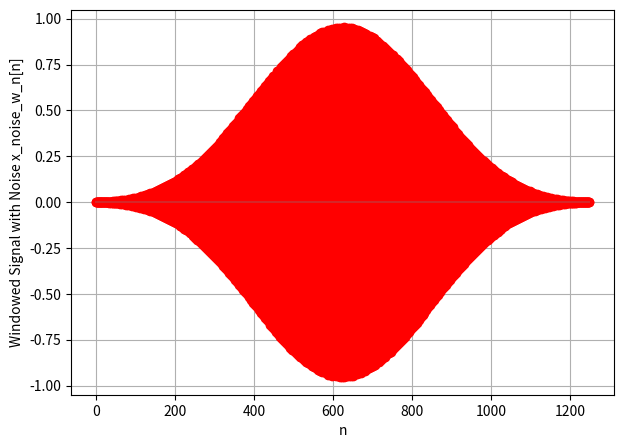
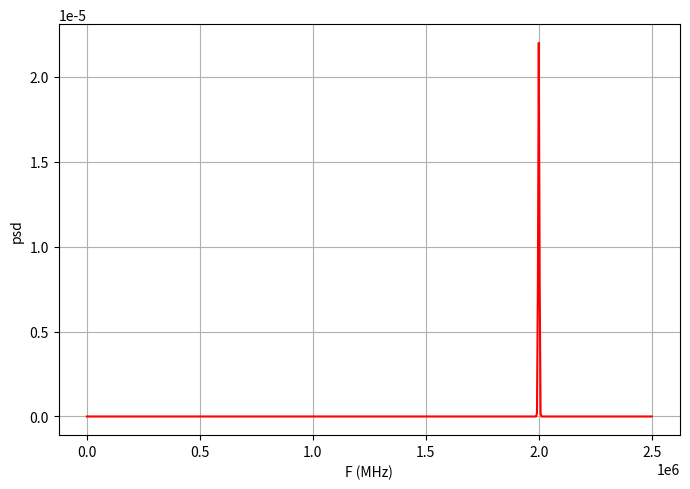

Recreate these plots in Python, in order.
import numpy as np
import matplotlib.pyplot as plt
from scipy.fft import fft, fftfreq
from scipy.signal import periodogram as psd
from scipy.signal import windows as window

F = 2e6  # frequency of x(t)
Fs = 5e6  # Sampling frequency
Ts = 1 / Fs 
N = 256 #DFT points
A = 1 # amplitude of x
SNR_dB = 50 # snr of resultant signal in dB 

t = np.linspace(0, 10/F, 1000)  
x_t = A*np.sin(2*np.pi*F*t)  
n = np.arange(0,500/F, Ts)  
n1 = np.arange(0, len(n))
x_n = A*np.sin(2*np.pi*F*n)  # Sampled signal
#N_range = np.arange(0, N)
#X = fft(x_n, N)
#freq = fftfreq(N, d=1.0/Fs)

signal_power = pow(A,2)/2
noise_power = signal_power/pow(10, SNR_dB/10)
noise_n = np.random.normal(0, np.sqrt(noise_power), len(n))# mean = 0, variance = power
print("Required Noise power calculated = ", noise_power)
x_noise_n = x_n + noise_n # noisy signal

blackman_w_n = window.blackman(len(n))
x_noise_w_n = x_noise_n*blackman_w_n

#to find and plot PSD
f, pxx = psd(x_noise_w_n, Fs)

#signal_power : max psd at f~F
Fmargin = 10e3
signal_power_psd = np.sum(pxx[(f>=F-Fmargin) & (f<=F+Fmargin)])
print("Signal power =", signal_power_psd)
#noise_power : everywhere esle
noise_power_psd = np.sum(pxx[(f<F-Fmargin) | (f>F+Fmargin)])
print("Noise power =", noise_power_psd)
SNR_dB_psd = 10*np.log10(signal_power_psd/noise_power_psd)
print("SNR in dB from PSD =", SNR_dB_psd)


# Plots
plt.figure(figsize=(7, 5))
plt.stem(n1, x_noise_w_n, linefmt='r', markerfmt='ro')
plt.xlabel("n")
plt.ylabel("Windowed Signal with Noise x_noise_w_n[n]")
plt.grid()

plt.figure(figsize=(7, 5))
plt.plot(f, pxx, color='r')
plt.xlabel("F (MHz)")
plt.ylabel("psd")
plt.grid()
plt.tight_layout()
plt.show()
#
